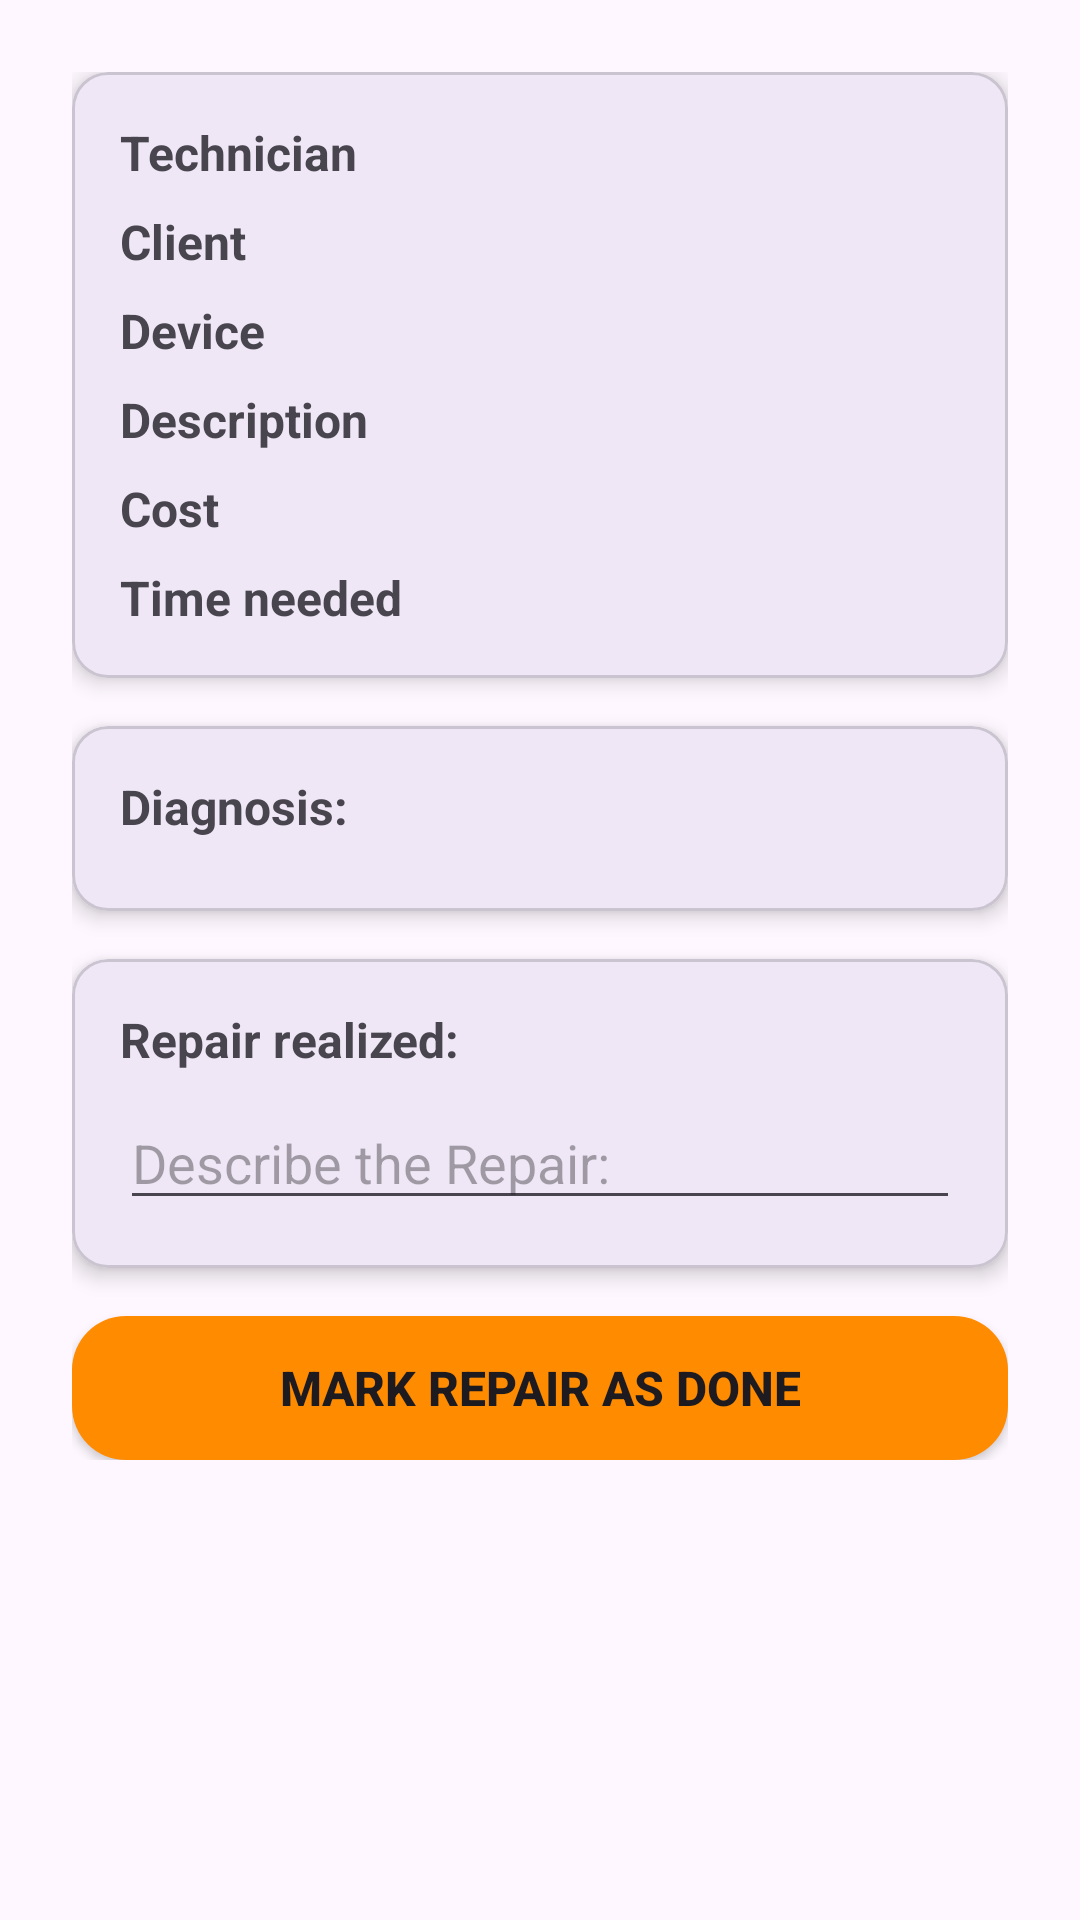

Here is an Android app screen rendered from its layout file. Give the layout XML and the strings, colors and styles it references.
<!-- AndroidManifest.xml: application theme Theme.FixLab -->
<!-- res/layout/fragment_repair_summary.xml -->
<?xml version="1.0" encoding="utf-8"?>
<ScrollView xmlns:android="http://schemas.android.com/apk/res/android"
    xmlns:app="http://schemas.android.com/apk/res-auto"
    android:layout_width="match_parent"
    android:layout_height="match_parent"
    android:padding="16dp">

    <LinearLayout
        android:layout_width="match_parent"
        android:layout_height="wrap_content"
        android:orientation="vertical"
        android:padding="8dp">

        
        <com.google.android.material.card.MaterialCardView
            android:layout_width="match_parent"
            android:layout_height="wrap_content"
            app:cardCornerRadius="12dp"
            app:cardElevation="4dp"
            android:layout_marginBottom="16dp">

            <LinearLayout
                android:layout_width="match_parent"
                android:layout_height="wrap_content"
                android:orientation="vertical"
                android:padding="16dp">

                
                <TextView
                    android:id="@+id/tvSummaryTechnician"
                    android:layout_width="match_parent"
                    android:layout_height="wrap_content"
                    android:text="@string/technician"
                    android:textSize="16sp"
                    android:textStyle="bold" />

                
                <TextView
                    android:id="@+id/tvSummaryClient"
                    android:layout_width="match_parent"
                    android:layout_height="wrap_content"
                    android:text="@string/client"
                    android:textSize="16sp"
                    android:textStyle="bold"
                    android:layout_marginTop="8dp" />

                
                <TextView
                    android:id="@+id/tvSummaryDevice"
                    android:layout_width="match_parent"
                    android:layout_height="wrap_content"
                    android:text="@string/device"
                    android:textSize="16sp"
                    android:textStyle="bold"
                    android:layout_marginTop="8dp" />

                
                <TextView
                    android:id="@+id/tvDiagnosisDescriptionSummary"
                    android:layout_width="match_parent"
                    android:layout_height="wrap_content"
                    android:text="@string/description"
                    android:textSize="16sp"
                    android:textStyle="bold"
                    android:layout_marginTop="8dp" />

                
                <TextView
                    android:id="@+id/tvDiagnosisCostSummary"
                    android:layout_width="match_parent"
                    android:layout_height="wrap_content"
                    android:text="@string/cost"
                    android:textSize="16sp"
                    android:textStyle="bold"
                    android:layout_marginTop="8dp" />

                
                <TextView
                    android:id="@+id/tvDiagnosisTimeSummary"
                    android:layout_width="match_parent"
                    android:layout_height="wrap_content"
                    android:text="@string/time_needed"
                    android:textSize="16sp"
                    android:textStyle="bold"
                    android:layout_marginTop="8dp" />

            </LinearLayout>
        </com.google.android.material.card.MaterialCardView>

        
        <com.google.android.material.card.MaterialCardView
            android:layout_width="match_parent"
            android:layout_height="wrap_content"
            app:cardCornerRadius="12dp"
            app:cardElevation="4dp"
            android:layout_marginBottom="16dp">

            <LinearLayout
                android:layout_width="match_parent"
                android:layout_height="wrap_content"
                android:orientation="vertical"
                android:padding="16dp">

                
                <TextView
                    android:id="@+id/tvDiagLabel"
                    android:layout_width="match_parent"
                    android:layout_height="wrap_content"
                    android:text="@string/diagnosis"
                    android:textSize="16sp"
                    android:textStyle="bold" />

                
                <androidx.recyclerview.widget.RecyclerView
                    android:id="@+id/rvSummaryDiagnosis"
                    android:layout_width="match_parent"
                    android:layout_height="wrap_content"
                    android:layout_marginTop="8dp" />

            </LinearLayout>
        </com.google.android.material.card.MaterialCardView>

        
        <com.google.android.material.card.MaterialCardView
            android:layout_width="match_parent"
            android:layout_height="wrap_content"
            app:cardCornerRadius="12dp"
            app:cardElevation="4dp">

            <LinearLayout
                android:id="@+id/repairRealizedContainer"
                android:layout_width="match_parent"
                android:layout_height="wrap_content"
                android:orientation="vertical"
                android:padding="16dp">

                
                <TextView
                    android:id="@+id/tvRepairRealizedLabel"
                    android:layout_width="match_parent"
                    android:layout_height="wrap_content"
                    android:text="@string/repair_done"
                    android:textSize="16sp"
                    android:textStyle="bold" />

                
                <EditText
                    android:id="@+id/etSummaryRepairResult"
                    android:layout_width="match_parent"
                    android:layout_height="wrap_content"
                    android:layout_marginTop="8dp"
                    android:hint="@string/repair_hint_summary"
                    android:inputType="textMultiLine" />

            </LinearLayout>
        </com.google.android.material.card.MaterialCardView>

        
        <androidx.appcompat.widget.AppCompatButton
            android:background="@drawable/enter_button_background"
            android:id="@+id/btnSummaryCompleteRepair"
            android:layout_width="match_parent"
            android:layout_height="wrap_content"
            android:text="@string/btn_save_repair_summary"
            android:textSize="16sp"
            android:textStyle="bold"
            android:layout_marginTop="16dp" />

    </LinearLayout>
</ScrollView>
<!-- resources referenced by this layout -->
<resources>
  <!-- drawable enter_button_background (drawable) -->
  <?xml version="1.0" encoding="utf-8"?>
  <selector xmlns:android="http://schemas.android.com/apk/res/android">
      <item android:state_pressed="true">
          <shape android:shape="rectangle">
              <solid android:color="#D84315"/> 
              <corners android:radius="18dp"/>
          </shape>
      </item>
      <item>
          <shape android:shape="rectangle">
              <solid android:color="#FF8C00"/> 
              <corners android:radius="18dp"/>
          </shape>
      </item>
  </selector>
  <string name="btn_save_repair_summary">Mark Repair as Done</string>
  <string name="client">Client</string>
  <string name="cost">Cost</string>
  <string name="description">Description</string>
  <string name="device">Device</string>
  <string name="diagnosis">Diagnosis:</string>
  <string name="repair_done">Repair realized:</string>
  <string name="repair_hint_summary">Describe the Repair:</string>
  <string name="technician">Technician</string>
  <string name="time_needed">Time needed</string>
  <style name="Theme.FixLab" parent="Base.Theme.FixLab" />
  <style name="Base.Theme.FixLab" parent="Theme.Material3.DayNight.NoActionBar">
      </style>
</resources>
